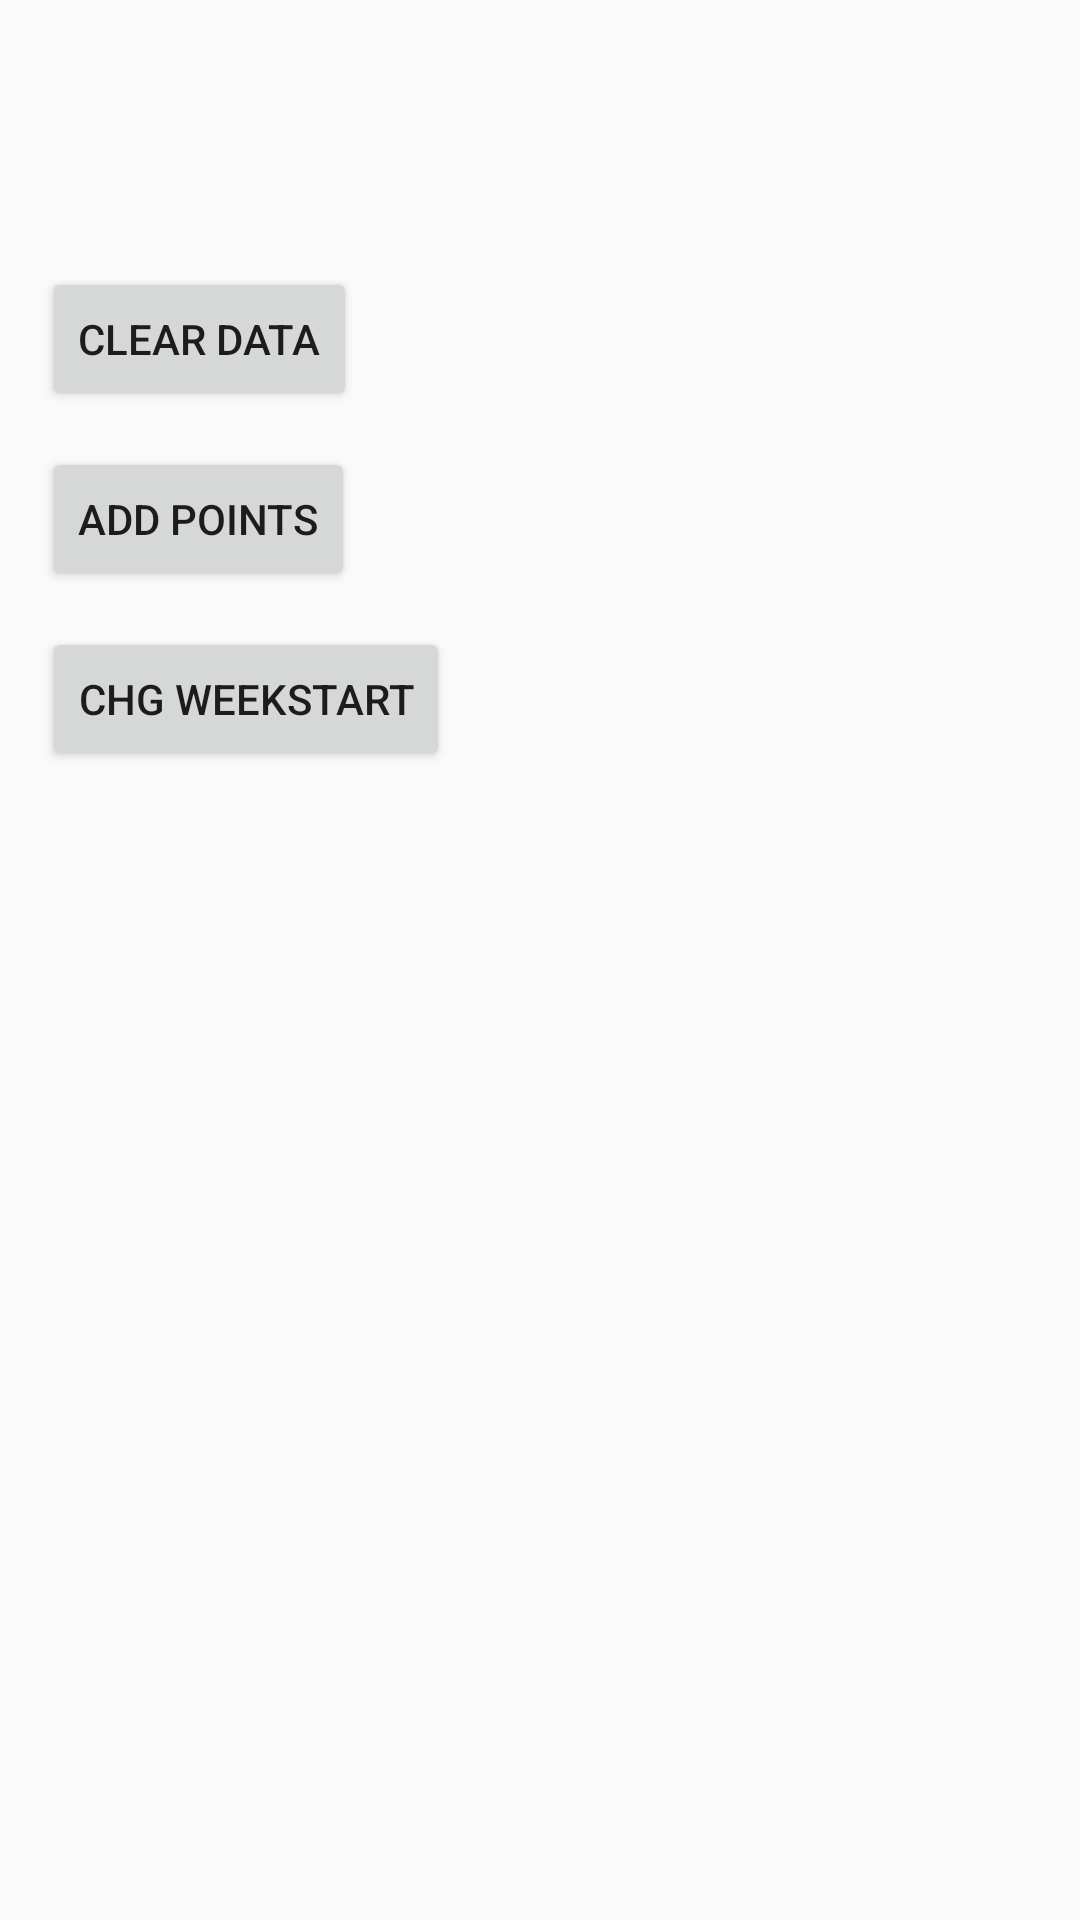

Produce the Android XML layout that renders to this screen, including the resource entries it uses.
<!-- AndroidManifest.xml: application theme AppTheme -->
<!-- res/layout/activity_settings_view.xml -->
<?xml version="1.0" encoding="utf-8"?>
<android.support.constraint.ConstraintLayout xmlns:android="http://schemas.android.com/apk/res/android"
    xmlns:app="http://schemas.android.com/apk/res-auto"
    xmlns:tools="http://schemas.android.com/tools"
    android:layout_width="match_parent"
    android:layout_height="match_parent"
    tools:context="com.example.antepimentel.eng4000.Settings.SettingsView">

    <Button
        android:id="@+id/clearData"
        android:layout_width="wrap_content"
        android:layout_height="wrap_content"
        android:text="clear Data"
        app:layout_constraintTop_toTopOf="parent"
        android:layout_marginTop="89dp"
        android:layout_marginLeft="14dp"
        app:layout_constraintLeft_toLeftOf="parent" />

    <Button
        android:id="@+id/t_addpoints"
        android:layout_width="wrap_content"
        android:layout_height="wrap_content"
        android:text="Add Points"
        app:layout_constraintLeft_toLeftOf="parent"
        android:layout_marginLeft="14dp"
        android:layout_marginTop="12dp"
        app:layout_constraintTop_toBottomOf="@+id/clearData" />

    <Button
        android:id="@+id/t_advweek"
        android:layout_width="wrap_content"
        android:layout_height="wrap_content"
        android:layout_marginLeft="14dp"
        android:layout_marginTop="12dp"
        android:text="Chg WeekStart"
        app:layout_constraintLeft_toLeftOf="parent"
        app:layout_constraintTop_toBottomOf="@+id/t_addpoints" />
</android.support.constraint.ConstraintLayout>
<!-- resources referenced by this layout -->
<resources>
  <style name="AppTheme" parent="Theme.AppCompat.Light.DarkActionBar">
          
          
          
          <item name="colorPrimary">@color/colorPrimary</item>
          <item name="colorPrimaryDark">@color/colorPrimaryDark</item>
          <item name="colorAccent">@color/colorAccent</item>
      </style>
  <!-- not gathered from this repository: default colours our renderer supplied (Android Studio template values) -->
  <color name="colorPrimary">#FF6200EE</color>
  <color name="colorPrimaryDark">#FF3700B3</color>
  <color name="colorAccent">#FF03DAC5</color>
</resources>
